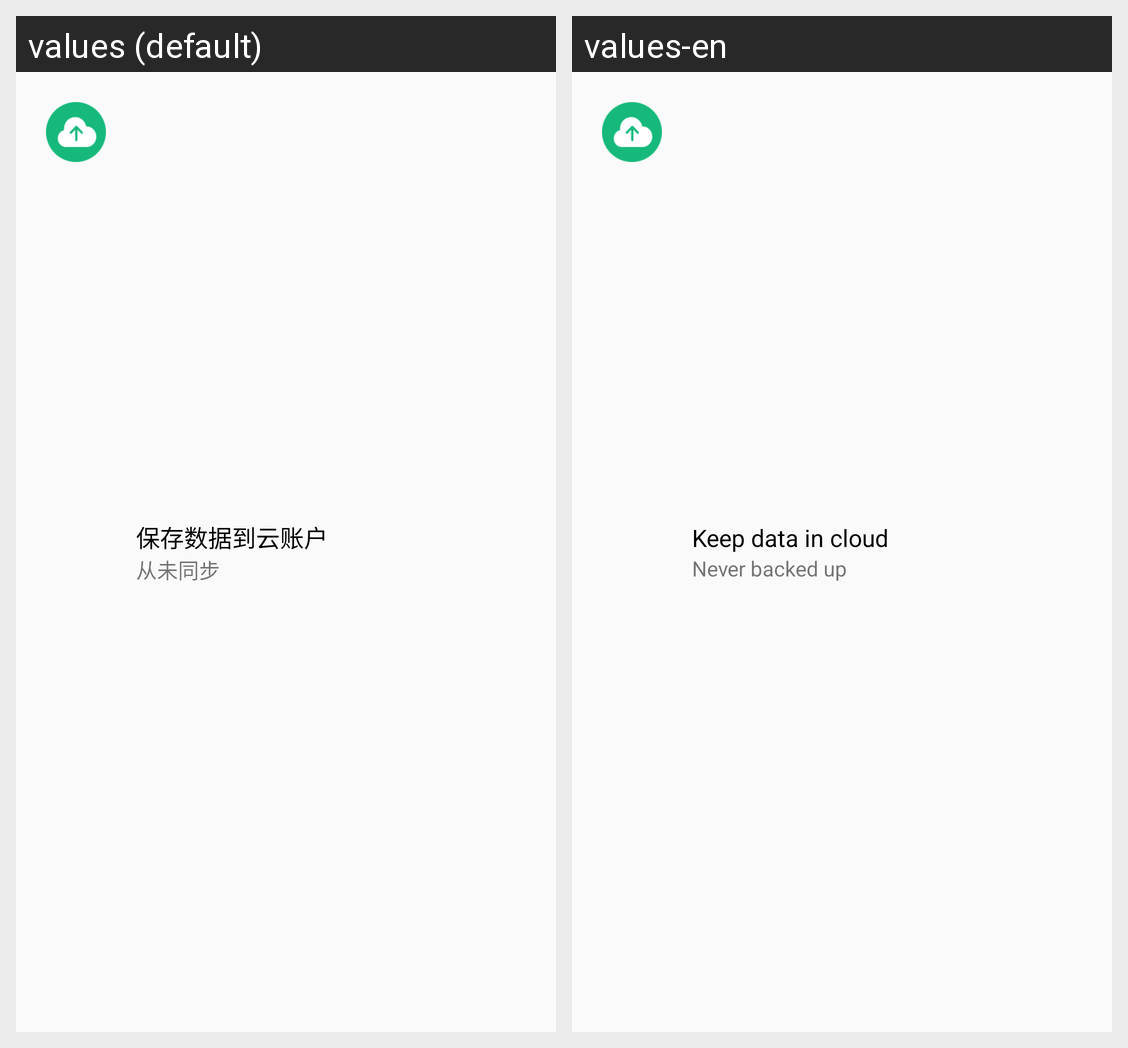

The same Android screen rendered under two of its app's locales, left to right. List the strings drawn on it with the default value and each locale's translation.
Android screen res/layout/upload_layout.xml rendered under 2 locales, left to right: values (default), values-en. Device: Nexus 5 (rendered at 1080×1920; each locale shown at half size, 540×960, under a caption strip naming it); theme AppTheme.
Strings drawn on this screen, with the default value and each locale's value (text and hints the layout hard-codes, and strings that could not be matched under every locale, appear in the picture but are not listed):

keep_data_in_cloud
  values: 保存数据到云账户
  values-en: Keep data in cloud

never_backed_up
  values: 从未同步
  values-en: Never backed up
